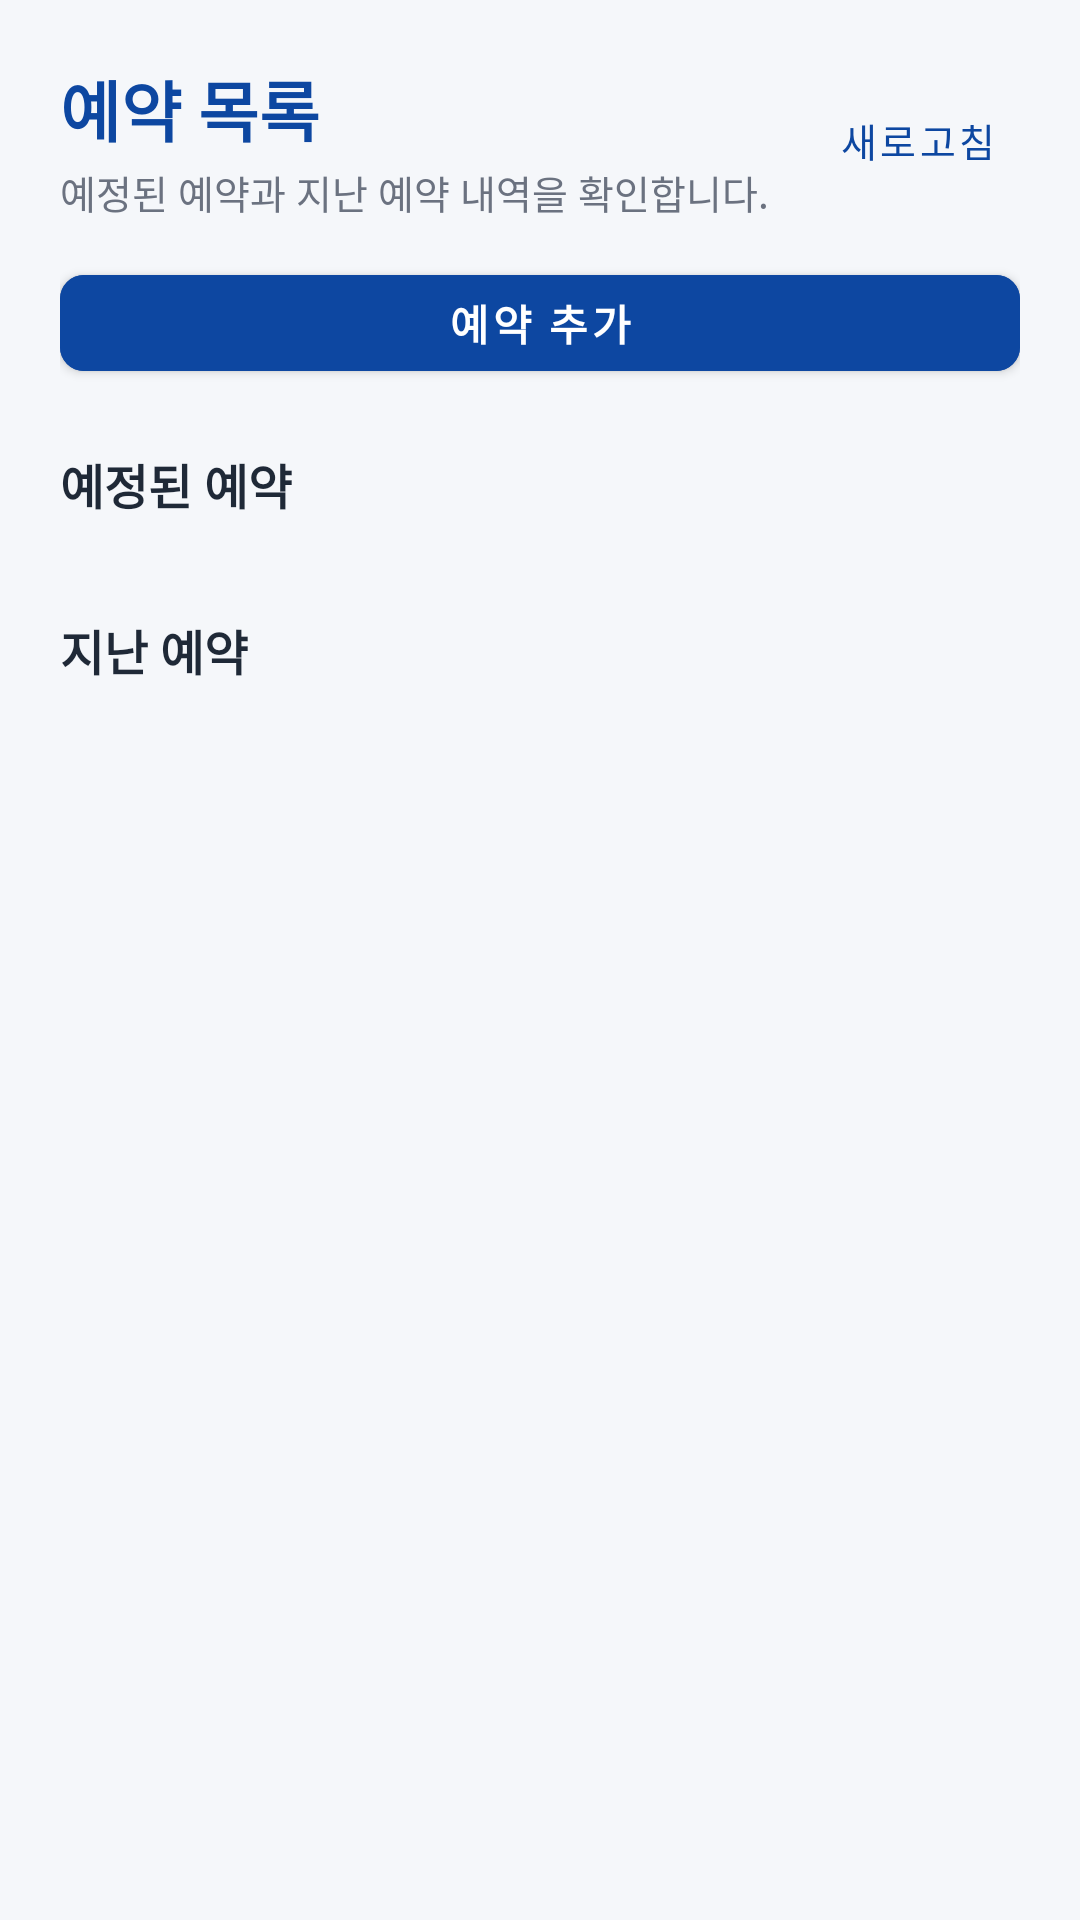

This screen was rendered from an Android layout file. Write that file and the resources it references.
<!-- AndroidManifest.xml: application theme Theme.SmartThingsCleaner -->
<!-- res/layout/activity_reservation_list.xml -->
<?xml version="1.0" encoding="utf-8"?>
<ScrollView xmlns:android="http://schemas.android.com/apk/res/android"
    xmlns:app="http://schemas.android.com/apk/res-auto"
    xmlns:tools="http://schemas.android.com/tools"
    android:id="@+id/scrollReservationList"
    android:layout_width="match_parent"
    android:layout_height="match_parent"
    android:background="@color/background"
    android:fillViewport="true">

    <androidx.constraintlayout.widget.ConstraintLayout
        android:layout_width="match_parent"
        android:layout_height="wrap_content"
        android:padding="20dp">

        <LinearLayout
            android:id="@+id/contentContainer"
            android:layout_width="0dp"
            android:layout_height="wrap_content"
            android:orientation="vertical"
            app:layout_constraintEnd_toEndOf="parent"
            app:layout_constraintStart_toStartOf="parent"
            app:layout_constraintTop_toTopOf="parent"
            app:layout_constraintWidth_max="640dp">

            
            <LinearLayout
                android:layout_width="match_parent"
                android:layout_height="wrap_content"
                android:gravity="center_vertical"
                android:orientation="horizontal">

                <LinearLayout
                    android:layout_width="0dp"
                    android:layout_height="wrap_content"
                    android:layout_weight="1"
                    android:orientation="vertical">

                    <TextView
                        android:id="@+id/textTitle"
                        android:layout_width="wrap_content"
                        android:layout_height="wrap_content"
                        android:text="@string/title_reservation_list"
                        android:textColor="@color/primary"
                        android:textSize="22sp"
                        android:textStyle="bold" />

                    <TextView
                        android:id="@+id/textSubtitle"
                        android:layout_width="wrap_content"
                        android:layout_height="wrap_content"
                        android:layout_marginTop="2dp"
                        android:text="@string/subtitle_reservation_list"
                        android:textColor="@color/text_secondary"
                        android:textSize="13sp" />
                </LinearLayout>

                
                <com.google.android.material.button.MaterialButton
                    android:id="@+id/btnRefresh"
                    style="@style/Widget.MaterialComponents.Button.TextButton"
                    android:layout_width="wrap_content"
                    android:layout_height="wrap_content"
                    android:minWidth="48dp"
                    android:minHeight="48dp"
                    android:text="@string/btn_refresh"
                    android:textColor="@color/primary"
                    android:textSize="13sp" />
            </LinearLayout>

            
            <com.google.android.material.button.MaterialButton
                android:id="@+id/btnAddReservation"
                android:layout_width="match_parent"
                android:layout_height="44dp"
                android:layout_marginTop="12dp"
                android:backgroundTint="@color/primary"
                android:text="@string/btn_add_reservation"
                android:textColor="@color/on_primary"
                android:textSize="14sp"
                android:textStyle="bold"
                app:cornerRadius="8dp" />

            
            <ProgressBar
                android:id="@+id/progressBar"
                android:layout_width="32dp"
                android:layout_height="32dp"
                android:layout_gravity="center_horizontal"
                android:layout_marginTop="16dp"
                android:layout_marginBottom="8dp"
                android:indeterminateTint="@color/primary"
                android:visibility="gone" />

            
            <com.google.android.material.card.MaterialCardView
                android:id="@+id/cardError"
                android:layout_width="match_parent"
                android:layout_height="wrap_content"
                android:layout_marginTop="12dp"
                android:visibility="gone"
                app:cardBackgroundColor="@color/status_error_bg"
                app:cardCornerRadius="10dp"
                app:cardElevation="0dp"
                app:strokeColor="@color/status_error"
                app:strokeWidth="1.5dp"
                tools:visibility="visible">

                <TextView
                    android:id="@+id/textErrorMessage"
                    android:layout_width="match_parent"
                    android:layout_height="wrap_content"
                    android:padding="12dp"
                    android:textColor="@color/status_error"
                    android:textSize="13sp"
                    tools:text="서버에 연결할 수 없습니다. (REQ-025)" />
            </com.google.android.material.card.MaterialCardView>

            
            <TextView
                android:id="@+id/textUpcomingHeader"
                android:layout_width="wrap_content"
                android:layout_height="wrap_content"
                android:layout_marginTop="20dp"
                android:layout_marginBottom="8dp"
                android:text="@string/section_upcoming_reservations"
                android:textColor="@color/text_primary"
                android:textSize="16sp"
                android:textStyle="bold" />

            <TextView
                android:id="@+id/textUpcomingEmpty"
                android:layout_width="match_parent"
                android:layout_height="wrap_content"
                android:layout_marginVertical="8dp"
                android:gravity="center"
                android:padding="16dp"
                android:text="@string/empty_upcoming_reservations"
                android:textColor="@color/text_secondary"
                android:textSize="13sp"
                android:visibility="gone"
                tools:visibility="visible" />

            <LinearLayout
                android:id="@+id/layoutUpcomingList"
                android:layout_width="match_parent"
                android:layout_height="wrap_content"
                android:orientation="vertical" />

            
            <TextView
                android:id="@+id/textPastHeader"
                android:layout_width="wrap_content"
                android:layout_height="wrap_content"
                android:layout_marginTop="24dp"
                android:layout_marginBottom="8dp"
                android:text="@string/section_past_reservations"
                android:textColor="@color/text_primary"
                android:textSize="16sp"
                android:textStyle="bold" />

            <TextView
                android:id="@+id/textPastEmpty"
                android:layout_width="match_parent"
                android:layout_height="wrap_content"
                android:layout_marginVertical="8dp"
                android:gravity="center"
                android:padding="16dp"
                android:text="@string/empty_past_reservations"
                android:textColor="@color/text_secondary"
                android:textSize="13sp"
                android:visibility="gone"
                tools:visibility="visible" />

            <LinearLayout
                android:id="@+id/layoutPastList"
                android:layout_width="match_parent"
                android:layout_height="wrap_content"
                android:orientation="vertical" />

        </LinearLayout>
    </androidx.constraintlayout.widget.ConstraintLayout>
</ScrollView>
<!-- resources referenced by this layout -->
<resources>
  <color name="background">#F5F7FA</color>
  <color name="on_primary">#FFFFFF</color>
  <color name="primary">#0D47A1</color>
  <color name="status_error">#C62828</color>
  <color name="status_error_bg">#FFEBEE</color>
  <color name="text_primary">#1F2937</color>
  <color name="text_secondary">#6B7280</color>
  <string name="btn_add_reservation">예약 추가</string>
  <string name="btn_refresh">새로고침</string>
  <string name="empty_past_reservations">지난 예약 내역이 없습니다.</string>
  <string name="empty_upcoming_reservations">예정된 예약이 없습니다.</string>
  <string name="section_past_reservations">지난 예약</string>
  <string name="section_upcoming_reservations">예정된 예약</string>
  <string name="subtitle_reservation_list">예정된 예약과 지난 예약 내역을 확인합니다.</string>
  <string name="title_reservation_list">예약 목록</string>
  <style name="Theme.SmartThingsCleaner" parent="Theme.MaterialComponents.Light.NoActionBar">
          <item name="colorPrimary">@color/primary</item>
          <item name="colorPrimaryVariant">@color/primary_variant</item>
          <item name="colorOnPrimary">@color/on_primary</item>
          <item name="colorSecondary">@color/secondary</item>
          <item name="colorSecondaryVariant">@color/secondary_variant</item>
          <item name="colorOnSecondary">@color/on_secondary</item>
          <item name="android:statusBarColor">@color/primary_variant</item>
          <item name="android:windowBackground">@color/background</item>
      </style>
  <color name="primary_variant">#002171</color>
  <color name="secondary">#00897B</color>
  <color name="secondary_variant">#005B4F</color>
  <color name="on_secondary">#FFFFFF</color>
</resources>
